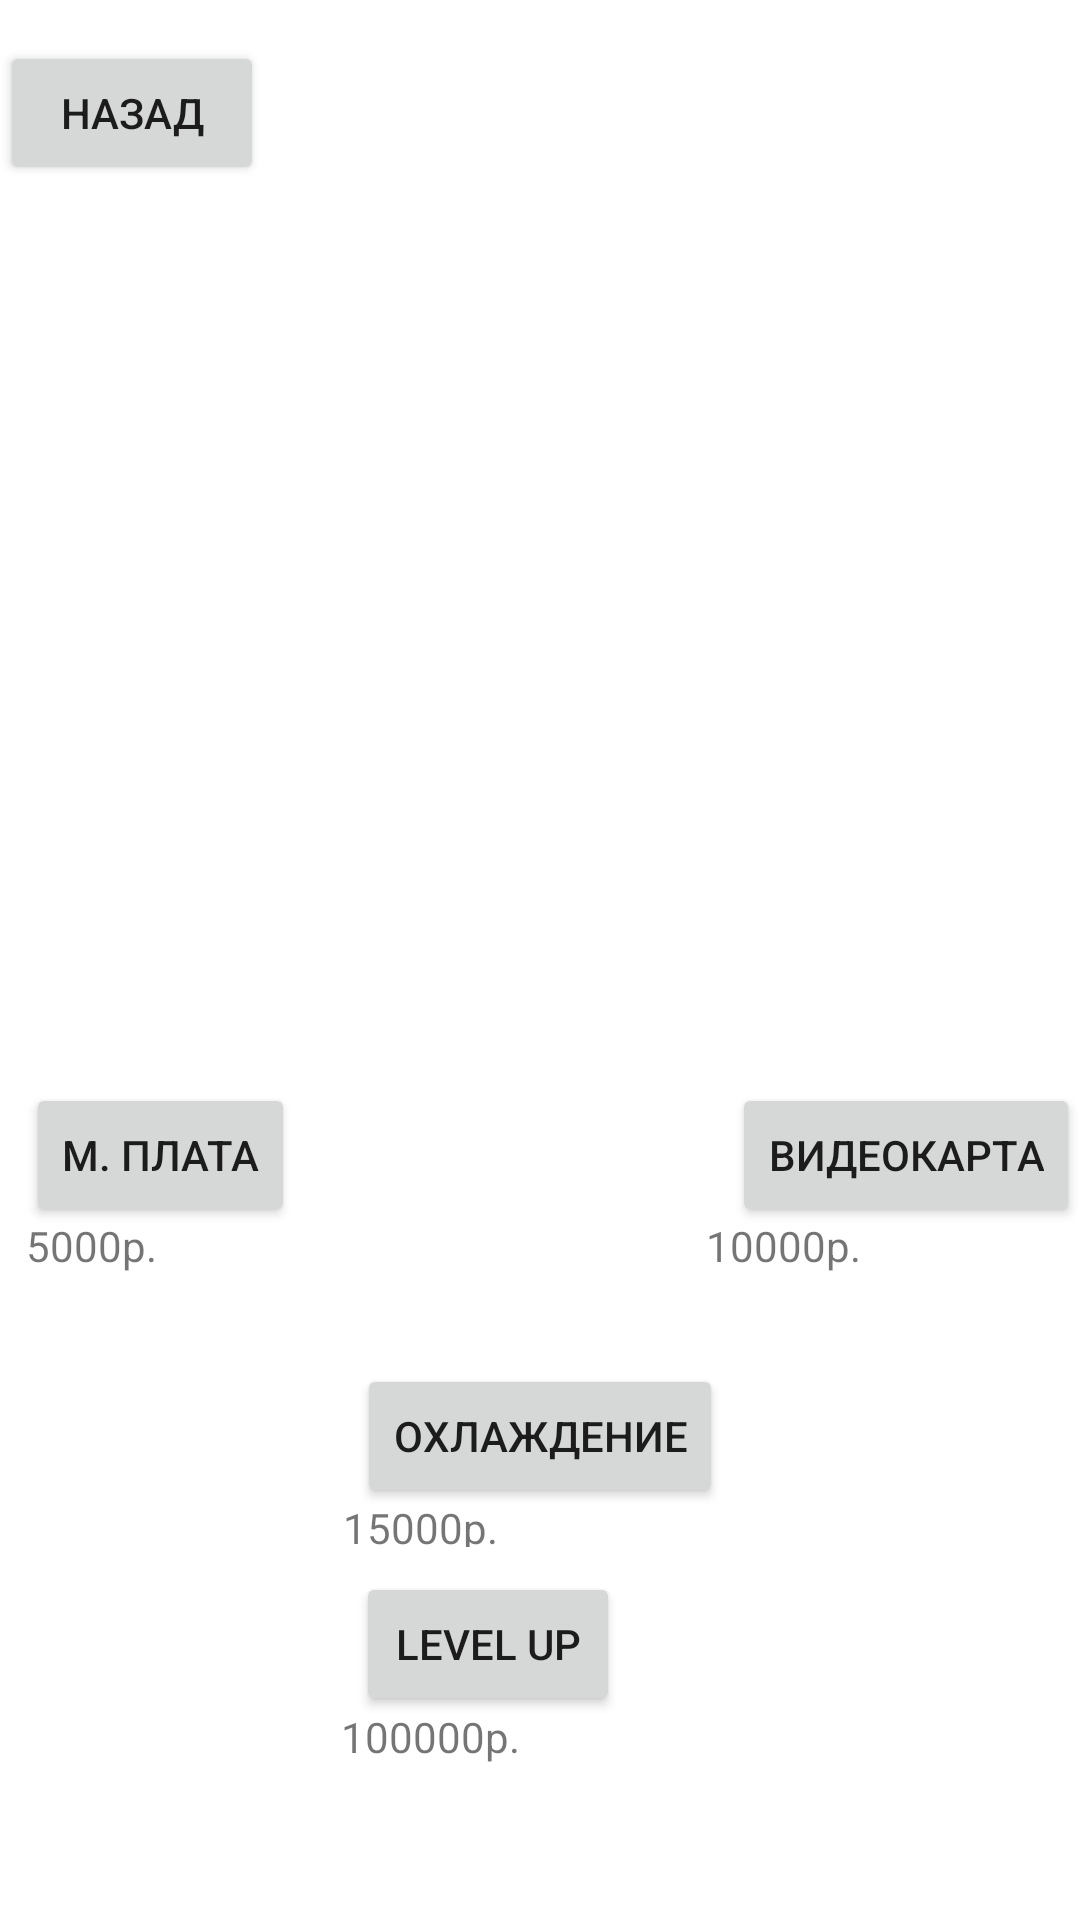

The Android layout XML behind this screen, and the referenced resources:
<!-- AndroidManifest.xml: application theme Theme.Ag -->
<!-- res/layout/activity_main2.xml -->
<?xml version="1.0" encoding="utf-8"?>
<androidx.constraintlayout.widget.ConstraintLayout xmlns:android="http://schemas.android.com/apk/res/android"
    xmlns:app="http://schemas.android.com/apk/res-auto"
    xmlns:tools="http://schemas.android.com/tools"
    android:layout_width="match_parent"
    android:layout_height="match_parent"
    tools:context=".MainActivity2">

    <ImageView
        android:id="@+id/imageView2"
        android:layout_width="390dp"
        android:layout_height="306dp"
        app:layout_constraintBottom_toBottomOf="parent"
        app:layout_constraintEnd_toEndOf="parent"
        app:layout_constraintHorizontal_bias="0.476"
        app:layout_constraintStart_toStartOf="parent"
        app:layout_constraintTop_toTopOf="parent"
        app:layout_constraintVertical_bias="0.176"
        app:srcCompat="@drawable/kompjuter2" />

    <Button
        android:id="@+id/button3"
        android:layout_width="wrap_content"
        android:layout_height="wrap_content"
        android:text="назад"
        app:layout_constraintBottom_toBottomOf="parent"
        app:layout_constraintEnd_toEndOf="parent"
        app:layout_constraintHorizontal_bias="0.0"
        app:layout_constraintStart_toStartOf="parent"
        app:layout_constraintTop_toTopOf="parent"
        app:layout_constraintVertical_bias="0.023" />

    <Button
        android:id="@+id/button4"
        android:layout_width="wrap_content"
        android:layout_height="wrap_content"
        android:text="м. плата"
        app:layout_constraintBottom_toBottomOf="parent"
        app:layout_constraintEnd_toEndOf="parent"
        app:layout_constraintHorizontal_bias="0.032"
        app:layout_constraintStart_toStartOf="parent"
        app:layout_constraintTop_toTopOf="parent"
        app:layout_constraintVertical_bias="0.61" />

    <Button
        android:id="@+id/button5"
        android:layout_width="wrap_content"
        android:layout_height="wrap_content"
        android:text="видеокарта"
        app:layout_constraintBottom_toBottomOf="parent"
        app:layout_constraintEnd_toEndOf="parent"
        app:layout_constraintHorizontal_bias="1.0"
        app:layout_constraintStart_toStartOf="parent"
        app:layout_constraintTop_toTopOf="parent"
        app:layout_constraintVertical_bias="0.61" />

    <Button
        android:id="@+id/button6"
        android:layout_width="wrap_content"
        android:layout_height="wrap_content"
        android:text="охлаждение"
        app:layout_constraintBottom_toBottomOf="parent"
        app:layout_constraintEnd_toEndOf="parent"
        app:layout_constraintStart_toStartOf="parent"
        app:layout_constraintTop_toTopOf="parent"
        app:layout_constraintVertical_bias="0.768" />

    <Button
        android:id="@+id/button7"
        android:layout_width="wrap_content"
        android:layout_height="wrap_content"
        android:text="Level up"
        app:layout_constraintBottom_toBottomOf="parent"
        app:layout_constraintEnd_toEndOf="parent"
        app:layout_constraintHorizontal_bias="0.436"
        app:layout_constraintStart_toStartOf="parent"
        app:layout_constraintTop_toTopOf="parent"
        app:layout_constraintVertical_bias="0.885" />

    <TextView
        android:id="@+id/textView2"
        android:layout_width="wrap_content"
        android:layout_height="wrap_content"
        android:text="100000р."
        app:layout_constraintBottom_toBottomOf="parent"
        app:layout_constraintEnd_toEndOf="parent"
        app:layout_constraintHorizontal_bias="0.379"
        app:layout_constraintStart_toStartOf="parent"
        app:layout_constraintTop_toTopOf="parent"
        app:layout_constraintVertical_bias="0.917" />

    <TextView
        android:id="@+id/textView3"
        android:layout_width="61dp"
        android:layout_height="16dp"
        android:text="15000р."
        app:layout_constraintBottom_toBottomOf="parent"
        app:layout_constraintEnd_toEndOf="parent"
        app:layout_constraintHorizontal_bias="0.382"
        app:layout_constraintStart_toStartOf="parent"
        app:layout_constraintTop_toTopOf="parent"
        app:layout_constraintVertical_bias="0.801" />

    <TextView
        android:id="@+id/textView4"
        android:layout_width="wrap_content"
        android:layout_height="wrap_content"
        android:text="10000р."
        app:layout_constraintBottom_toBottomOf="parent"
        app:layout_constraintEnd_toEndOf="parent"
        app:layout_constraintHorizontal_bias="0.763"
        app:layout_constraintStart_toStartOf="parent"
        app:layout_constraintTop_toTopOf="parent"
        app:layout_constraintVertical_bias="0.653" />

    <TextView
        android:id="@+id/textView5"
        android:layout_width="wrap_content"
        android:layout_height="wrap_content"
        android:text="5000р."
        app:layout_constraintBottom_toBottomOf="parent"
        app:layout_constraintEnd_toEndOf="parent"
        app:layout_constraintHorizontal_bias="0.027"
        app:layout_constraintStart_toStartOf="parent"
        app:layout_constraintTop_toTopOf="parent"
        app:layout_constraintVertical_bias="0.653" />
</androidx.constraintlayout.widget.ConstraintLayout>
<!-- resources referenced by this layout -->
<resources>
  <style name="Theme.Ag" parent="Theme.MaterialComponents.DayNight.DarkActionBar">
          
          <item name="colorPrimary">@color/purple_500</item>
          <item name="colorPrimaryVariant">@color/purple_700</item>
          <item name="colorOnPrimary">@color/white</item>
          
          <item name="colorSecondary">@color/teal_200</item>
          <item name="colorSecondaryVariant">@color/teal_700</item>
          <item name="colorOnSecondary">@color/black</item>
          
          <item name="android:statusBarColor" tools:targetApi="l">?attr/colorPrimaryVariant</item>
          
      </style>
  <!-- not gathered from this repository: default colours our renderer supplied (Android Studio template values) -->
  <color name="purple_500">#FF6200EE</color>
  <color name="purple_700">#FF3700B3</color>
  <color name="teal_200">#FF03DAC5</color>
  <color name="teal_700">#FF018786</color>
  <color name="black">#FF000000</color>
  <color name="white">#FFFFFFFF</color>
</resources>
